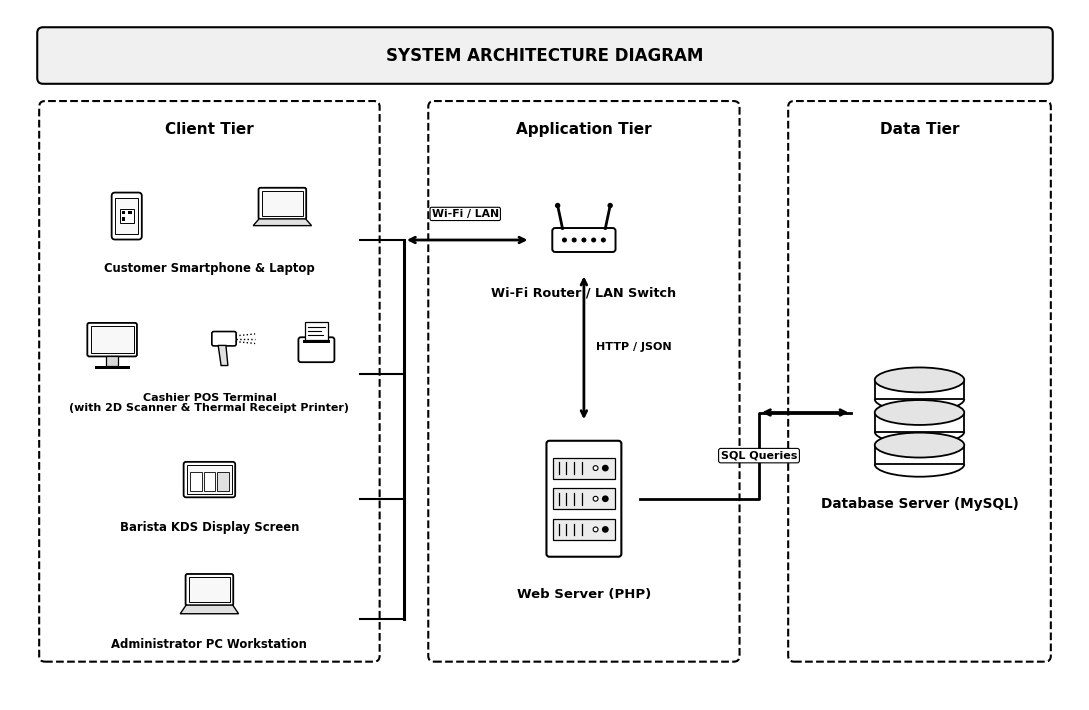

Generate this figure with matplotlib:
# -*- coding: utf-8 -*-
"""
Generate Minimalist System Architecture Diagram for ISAT U Coffee Shop POS System
- Minimized text per user instruction:
  "also for system architecture minimize text, only actual images and lines, etc... just purely name of the object"
  "simplify wordings, dont specify like mysql8,0"
- Purely the names of the objects, 2D vector technical drawings, and clean connecting lines.
- Strictly Black and White, 300 DPI Vector Style
"""
import os
import matplotlib
matplotlib.use('Agg')
import matplotlib.pyplot as plt
import matplotlib.patches as patches

def draw_system_architecture(output_png, output_svg=None):
    fig, ax = plt.subplots(figsize=(11.0, 7.2), dpi=300)
    ax.set_xlim(0, 110)
    ax.set_ylim(0, 72)
    ax.axis('off')

    font_family = 'Times New Roman'
    fig.patch.set_facecolor('#FFFFFF')

    # Top Title Banner
    banner = patches.FancyBboxPatch(
        (3.0, 64.5), 104.0, 5.5, boxstyle="round,pad=0.2,rounding_size=0.6",
        facecolor="#F0F0F0", edgecolor="#000000", lw=1.5
    )
    ax.add_patch(banner)
    ax.text(55.0, 67.25, "SYSTEM ARCHITECTURE DIAGRAM",
            ha='center', va='center', fontfamily=font_family, fontsize=12.0, fontweight='bold', color="#000000")

    # 3 Main Tier Panels
    # Client Tier (Left: x=3 to 38, w=35)
    ax.add_patch(patches.FancyBboxPatch(
        (3.0, 4.0), 35.0, 58.5, boxstyle="round,pad=0.0,rounding_size=0.6",
        facecolor="#FFFFFF", edgecolor="#000000", lw=1.5, linestyle="--"
    ))
    ax.text(20.5, 59.5, "Client Tier",
            ha='center', va='center', fontfamily=font_family, fontsize=11.0, fontweight='bold', color="#000000")

    # Application Tier (Middle: x=43 to 75, w=32)
    ax.add_patch(patches.FancyBboxPatch(
        (43.0, 4.0), 32.0, 58.5, boxstyle="round,pad=0.0,rounding_size=0.6",
        facecolor="#FFFFFF", edgecolor="#000000", lw=1.5, linestyle="--"
    ))
    ax.text(59.0, 59.5, "Application Tier",
            ha='center', va='center', fontfamily=font_family, fontsize=11.0, fontweight='bold', color="#000000")

    # Data Tier (Right: x=80 to 107, w=27)
    ax.add_patch(patches.FancyBboxPatch(
        (80.0, 4.0), 27.0, 58.5, boxstyle="round,pad=0.0,rounding_size=0.6",
        facecolor="#FFFFFF", edgecolor="#000000", lw=1.5, linestyle="--"
    ))
    ax.text(93.5, 59.5, "Data Tier",
            ha='center', va='center', fontfamily=font_family, fontsize=11.0, fontweight='bold', color="#000000")

    # =========================================================================
    # 2D VECTOR DRAWINGS
    # =========================================================================
    def draw_smartphone(x, y):
        ax.add_patch(patches.FancyBboxPatch((x-1.5, y-2.4), 3.0, 4.8, boxstyle="round,pad=0.05,rounding_size=0.35",
                                            facecolor="#FFFFFF", edgecolor="#000000", lw=1.3))
        ax.add_patch(patches.Rectangle((x-1.2, y-1.9), 2.4, 3.8, facecolor="#F8F8F8", edgecolor="#000000", lw=0.7))
        # Mini QR code inside
        ax.add_patch(patches.Rectangle((x-0.7, y-0.7), 1.4, 1.4, facecolor="#FFFFFF", edgecolor="#000000", lw=0.7))
        ax.add_patch(patches.Rectangle((x-0.5, y+0.2), 0.35, 0.35, facecolor="#000000"))
        ax.add_patch(patches.Rectangle((x+0.15, y+0.2), 0.35, 0.35, facecolor="#000000"))
        ax.add_patch(patches.Rectangle((x-0.5, y-0.5), 0.35, 0.35, facecolor="#000000"))

    def draw_laptop(x, y):
        ax.add_patch(patches.FancyBboxPatch((x-2.4, y-0.3), 4.8, 3.2, boxstyle="round,pad=0.05,rounding_size=0.2",
                                            facecolor="#FFFFFF", edgecolor="#000000", lw=1.3))
        ax.add_patch(patches.Rectangle((x-2.1, y), 4.2, 2.6, facecolor="#F8F8F8", edgecolor="#000000", lw=0.7))
        ax.add_patch(patches.Polygon([[x-3.0, y-1.0], [x+3.0, y-1.0], [x+2.4, y-0.3], [x-2.4, y-0.3]],
                                     closed=True, facecolor="#E0E0E0", edgecolor="#000000", lw=1.0))

    def draw_pos_station(x, y):
        # Monitor
        ax.add_patch(patches.FancyBboxPatch((x-2.5, y-0.6), 5.0, 3.4, boxstyle="round,pad=0.05,rounding_size=0.2",
                                            facecolor="#FFFFFF", edgecolor="#000000", lw=1.3))
        ax.add_patch(patches.Rectangle((x-2.2, y-0.3), 4.4, 2.8, facecolor="#F8F8F8", edgecolor="#000000", lw=0.7))
        ax.add_patch(patches.Rectangle((x-0.6, y-1.6), 1.2, 1.0, facecolor="#D8D8D8", edgecolor="#000000", lw=0.9))
        ax.add_patch(patches.Rectangle((x-1.8, y-2.0), 3.6, 0.4, facecolor="#000000"))

    def draw_scanner(x, y):
        # Scanner head
        ax.add_patch(patches.FancyBboxPatch((x-1.2, y+0.5), 2.4, 1.4, boxstyle="round,pad=0.05,rounding_size=0.2",
                                            facecolor="#FFFFFF", edgecolor="#000000", lw=1.2))
        ax.add_patch(patches.Polygon([[x-0.6, y+0.5], [x-0.3, y-1.6], [x+0.4, y-1.6], [x+0.2, y+0.5]],
                                     closed=True, facecolor="#E0E0E0", edgecolor="#000000", lw=1.0))
        # Beam lines
        ax.plot([x+1.2, x+3.2], [y+1.2, y+1.2], color="#000000", lw=1.0, linestyle=":")
        ax.plot([x+1.2, x+3.2], [y+0.9, y+0.7], color="#000000", lw=1.0, linestyle=":")
        ax.plot([x+1.2, x+3.2], [y+1.5, y+1.7], color="#000000", lw=1.0, linestyle=":")

    def draw_printer(x, y):
        ax.add_patch(patches.FancyBboxPatch((x-1.8, y-1.2), 3.6, 2.5, boxstyle="round,pad=0.05,rounding_size=0.25",
                                            facecolor="#FFFFFF", edgecolor="#000000", lw=1.3))
        ax.add_patch(patches.Rectangle((x-1.4, y+0.8), 2.8, 0.3, facecolor="#000000"))
        # Paper slip
        ax.add_patch(patches.Rectangle((x-1.2, y+1.1), 2.4, 1.8, facecolor="#FFFFFF", edgecolor="#000000", lw=0.9))
        ax.plot([x-0.9, x+0.9], [y+2.4, y+2.4], color="#000000", lw=0.8)
        ax.plot([x-0.9, x+0.5], [y+2.0, y+2.0], color="#000000", lw=0.8)
        ax.plot([x-0.9, x+0.7], [y+1.6, y+1.6], color="#000000", lw=0.8)

    def draw_kds(x, y):
        ax.add_patch(patches.FancyBboxPatch((x-2.6, y-1.8), 5.2, 3.6, boxstyle="round,pad=0.05,rounding_size=0.25",
                                            facecolor="#FFFFFF", edgecolor="#000000", lw=1.3))
        ax.add_patch(patches.Rectangle((x-2.3, y-1.5), 4.6, 3.0, facecolor="#F8F8F8", edgecolor="#000000", lw=0.7))
        # 3 mini ticket blocks
        ax.add_patch(patches.Rectangle((x-2.0, y-1.2), 1.2, 2.0, facecolor="#FFFFFF", edgecolor="#000000", lw=0.6))
        ax.add_patch(patches.Rectangle((x-0.6, y-1.2), 1.2, 2.0, facecolor="#FFFFFF", edgecolor="#000000", lw=0.6))
        ax.add_patch(patches.Rectangle((x+0.8, y-1.2), 1.2, 2.0, facecolor="#E0E0E0", edgecolor="#000000", lw=0.6))

    def draw_pc(x, y):
        ax.add_patch(patches.FancyBboxPatch((x-2.4, y-0.6), 4.8, 3.2, boxstyle="round,pad=0.05,rounding_size=0.2",
                                            facecolor="#FFFFFF", edgecolor="#000000", lw=1.3))
        ax.add_patch(patches.Rectangle((x-2.1, y-0.3), 4.2, 2.6, facecolor="#F8F8F8", edgecolor="#000000", lw=0.7))
        ax.add_patch(patches.Polygon([[x-3.0, y-1.5], [x+3.0, y-1.5], [x+2.4, y-0.6], [x-2.4, y-0.6]],
                                     closed=True, facecolor="#E0E0E0", edgecolor="#000000", lw=1.0))

    def draw_router(x, y):
        ax.add_patch(patches.FancyBboxPatch((x-3.2, y-1.2), 6.4, 2.4, boxstyle="round,pad=0.05,rounding_size=0.3",
                                            facecolor="#FFFFFF", edgecolor="#000000", lw=1.4))
        ax.plot([x-2.2, x-2.7], [ry+1.2, ry+3.6], color="#000000", lw=2.0)
        ax.plot([x+2.2, x+2.7], [ry+1.2, ry+3.6], color="#000000", lw=2.0)
        ax.add_patch(patches.Circle((x-2.7, ry+3.6), 0.28, facecolor="#000000"))
        ax.add_patch(patches.Circle((x+2.7, ry+3.6), 0.28, facecolor="#000000"))
        for i in range(5):
            ax.add_patch(patches.Circle((x-2.0 + i*1.0, y), 0.26, facecolor="#000000"))

    def draw_server_rack(x, y):
        ax.add_patch(patches.FancyBboxPatch((x-3.8, y-6.0), 7.6, 12.0, boxstyle="round,pad=0.05,rounding_size=0.3",
                                            facecolor="#FFFFFF", edgecolor="#000000", lw=1.5))
        for i in range(3):
            by = y + 3.2 - i*3.2
            ax.add_patch(patches.Rectangle((x-3.2, by-1.1), 6.4, 2.2, facecolor="#ECECEC", edgecolor="#000000", lw=0.9))
            ax.add_patch(patches.Circle((x+2.2, by), 0.35, facecolor="#000000"))
            ax.add_patch(patches.Circle((x+1.2, by), 0.25, facecolor="#FFFFFF", edgecolor="#000000", lw=0.8))
            for g in range(4):
                ax.plot([x-2.6 + g*0.8, x-2.6 + g*0.8], [by-0.6, by+0.6], color="#000000", lw=0.9)

    def draw_database(x, y):
        for i in range(3):
            cy_i = y + 3.4 - i*3.4
            ax.add_patch(patches.Rectangle((x-4.6, cy_i-2.0), 9.2, 2.0, facecolor="#FFFFFF", edgecolor="#000000", lw=1.3))
            ax.add_patch(patches.Arc((x, cy_i-2.0), 9.2, 2.6, angle=0, theta1=180, theta2=360, color="#000000", lw=1.3))
            ax.add_patch(patches.Ellipse((x, cy_i), 9.2, 2.6, facecolor="#E4E4E4", edgecolor="#000000", lw=1.3))

    # =========================================================================
    # PLACEMENT: PURELY NAMES OF OBJECTS & 2D VECTOR ART
    # =========================================================================

    # 1. CLIENT TIER (Left)
    # (A) Customer Devices (Top)
    draw_smartphone(12.0, 50.5)
    draw_laptop(28.0, 50.5)
    ax.text(20.5, 45.0, "Customer Smartphone & Laptop",
            ha='center', va='center', fontfamily=font_family, fontsize=8.4, fontweight='bold', color="#000000")

    # (B) Cashier Counter (Upper-Mid)
    draw_pos_station(10.5, 36.5)
    draw_scanner(22.0, 36.5)
    draw_printer(31.5, 36.5)
    ax.text(20.5, 31.0, "Cashier POS Terminal\n(with 2D Scanner & Thermal Receipt Printer)",
            ha='center', va='center', fontfamily=font_family, fontsize=8.0, fontweight='bold', color="#000000", linespacing=1.1)

    # (C) Barista Kitchen Station (Lower-Mid)
    draw_kds(20.5, 23.0)
    ax.text(20.5, 18.0, "Barista KDS Display Screen",
            ha='center', va='center', fontfamily=font_family, fontsize=8.4, fontweight='bold', color="#000000")

    # (D) Administrator Workstation (Bottom)
    draw_pc(20.5, 10.5)
    ax.text(20.5, 5.8, "Administrator PC Workstation",
            ha='center', va='center', fontfamily=font_family, fontsize=8.4, fontweight='bold', color="#000000")

    # 2. APPLICATION TIER (Center)
    # (A) Wi-Fi Router / LAN Switch (Top)
    rx, ry = 59.0, 48.0
    draw_router(rx, ry)
    ax.text(59.0, 42.5, "Wi-Fi Router / LAN Switch",
            ha='center', va='center', fontfamily=font_family, fontsize=9.2, fontweight='bold', color="#000000")

    # (B) Web Server (PHP) (Bottom)
    sx, sy = 59.0, 21.0
    draw_server_rack(sx, sy)
    ax.text(59.0, 11.0, "Web Server (PHP)",
            ha='center', va='center', fontfamily=font_family, fontsize=9.5, fontweight='bold', color="#000000")

    # 3. DATA TIER (Right)
    dx, dy = 93.5, 30.0
    draw_database(dx, dy)
    ax.text(93.5, 20.5, "Database Server (MySQL)",
            ha='center', va='center', fontfamily=font_family, fontsize=9.8, fontweight='bold', color="#000000")

    # =========================================================================
    # CONNECTIONS (MINIMAL TEXT, CLEAN ORTHOGONAL LINES)
    # =========================================================================
    # Vertical Network Bus in gap between Client Tier (x=38) and App Tier (x=43)
    bus_x = 40.5
    # Taps from each of the 4 client nodes to bus_x
    for cy_node in [48.0, 34.0, 21.0, 8.5]:
        ax.plot([36.0, bus_x], [cy_node, cy_node], color="#000000", lw=1.5)

    # Bus vertical trunk
    ax.plot([bus_x, bus_x], [8.5, 48.0], color="#000000", lw=2.2)

    # From bus_x to Router (x=53.5)
    ax.annotate('', xy=(53.5, 48.0), xytext=(bus_x, 48.0),
                arrowprops=dict(arrowstyle="<->", color="#000000", lw=2.0))
    ax.text(46.8, 50.2, "Wi-Fi / LAN", ha='center', va='bottom',
            fontfamily=font_family, fontsize=7.8, fontweight='bold', color="#000000",
            bbox=dict(boxstyle="round,pad=0.15", facecolor="#FFFFFF", edgecolor="#000000", lw=0.8))

    # From Router (y=45.5) down to Web Server (PHP) (y=29.0)
    ax.annotate('', xy=(59.0, 29.0), xytext=(59.0, 44.5),
                arrowprops=dict(arrowstyle="<->", color="#000000", lw=2.0))
    ax.text(60.2, 36.8, "HTTP / JSON", ha='left', va='center',
            fontfamily=font_family, fontsize=8.0, fontweight='bold', color="#000000",
            bbox=dict(boxstyle="round,pad=0.15", facecolor="#FFFFFF", edgecolor="none"))

    # From Web Server (PHP) (x=64.8, y=21.0) to Database (MySQL) (x=86.5, y=21.0)
    ax.plot([64.8, 77.0, 77.0, 86.5], [21.0, 21.0, 30.0, 30.0], color="#000000", lw=2.0)
    ax.annotate('', xy=(86.5, 30.0), xytext=(77.0, 30.0),
                arrowprops=dict(arrowstyle="<->", color="#000000", lw=2.0))
    ax.text(77.0, 25.5, "SQL Queries", ha='center', va='center',
            fontfamily=font_family, fontsize=8.0, fontweight='bold', color="#000000",
            bbox=dict(boxstyle="round,pad=0.2", facecolor="#FFFFFF", edgecolor="#000000", lw=0.8))

    plt.tight_layout()
    os.makedirs(os.path.dirname(output_png), exist_ok=True)
    plt.savefig(output_png, dpi=300, bbox_inches='tight')
    if output_svg:
        plt.savefig(output_svg, format='svg', bbox_inches='tight')
    plt.close()
    print(f"Generated Minimalist System Architecture Diagram: {output_png}")

if __name__ == "__main__":
    draw_system_architecture("Documentation/figures/figure3_system_architecture.png",
                             "Documentation/figures/figure3_system_architecture.svg")
